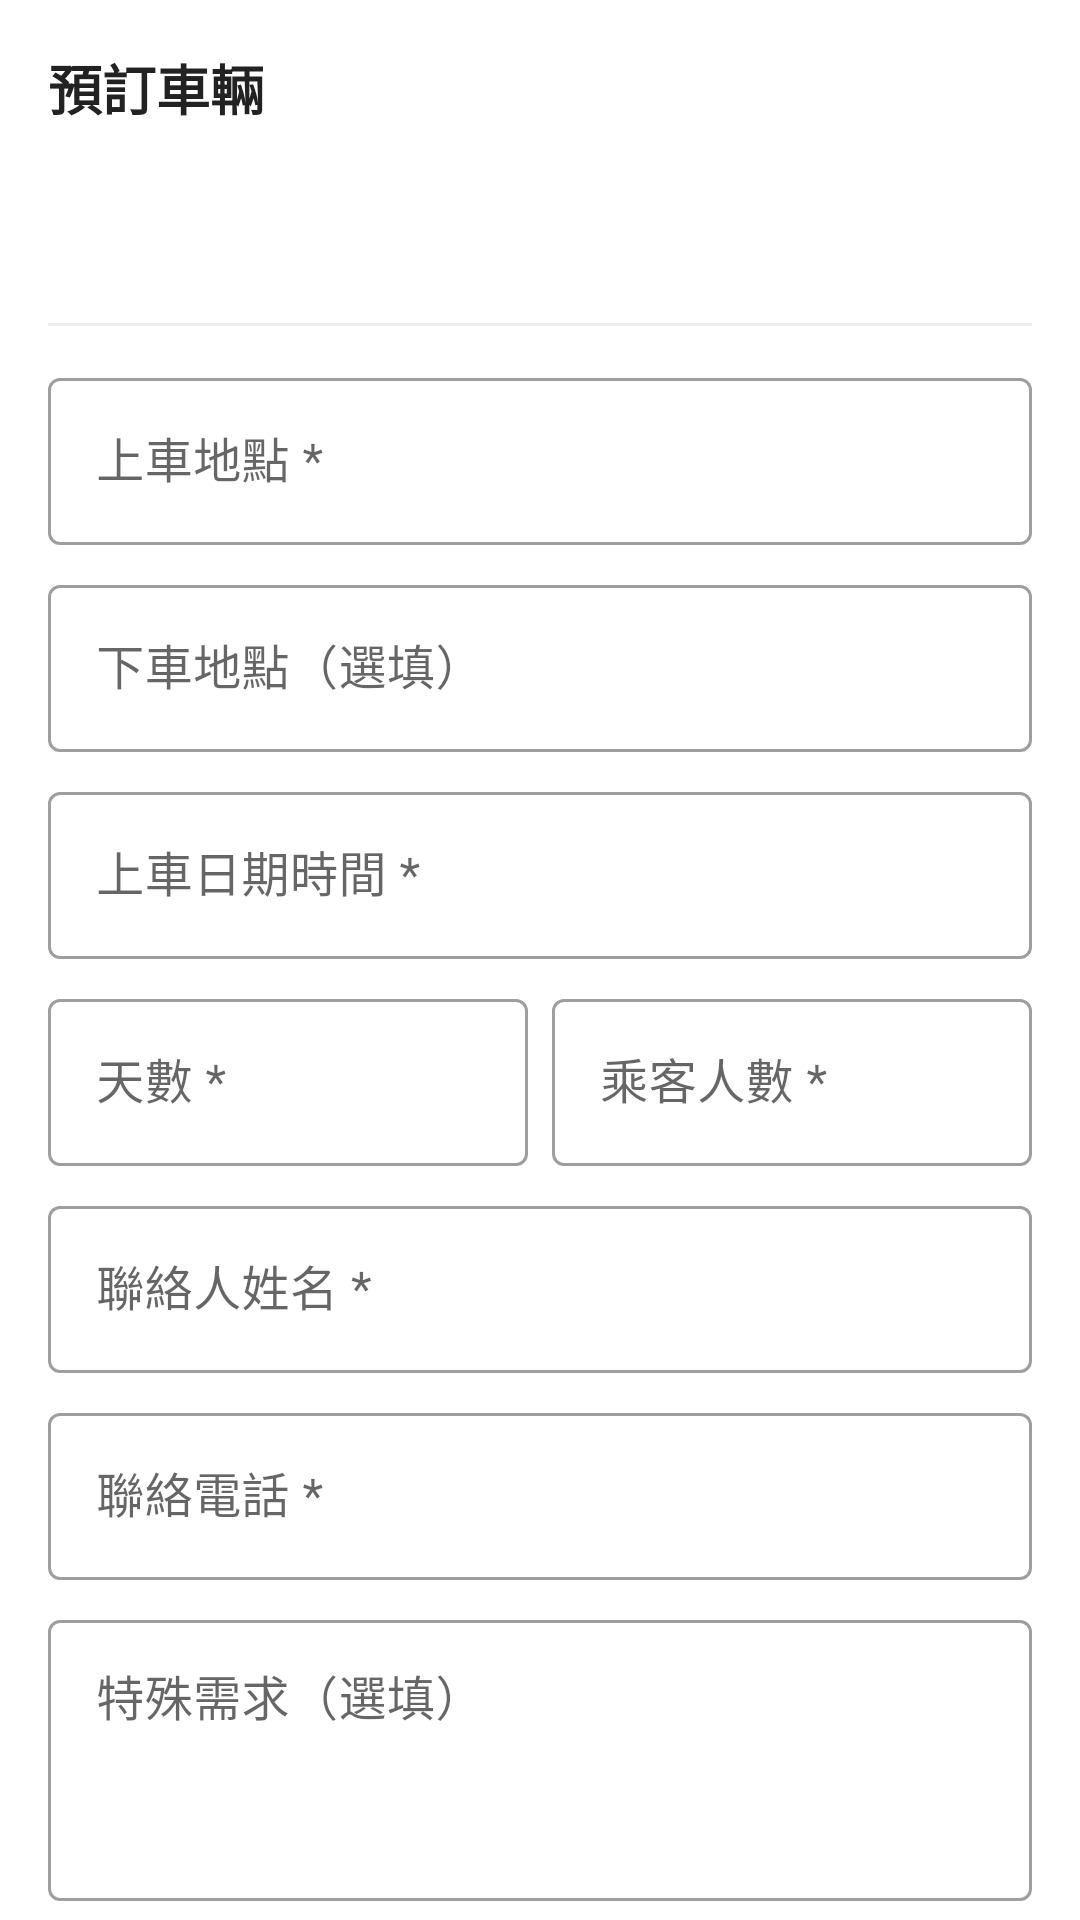

Write the Android layout XML for this screen, with the resource values it uses.
<!-- AndroidManifest.xml: application theme Theme.Fun2Go -->
<!-- res/layout/bottom_sheet_booking.xml -->
<?xml version="1.0" encoding="utf-8"?>
<androidx.core.widget.NestedScrollView xmlns:android="http://schemas.android.com/apk/res/android"
    xmlns:app="http://schemas.android.com/apk/res-auto"
    android:layout_width="match_parent"
    android:layout_height="wrap_content"
    android:background="@android:color/white">

    <LinearLayout
        android:layout_width="match_parent"
        android:layout_height="wrap_content"
        android:orientation="vertical"
        android:padding="16dp">

        <TextView
            android:id="@+id/tvBookingTitle"
            android:layout_width="match_parent"
            android:layout_height="wrap_content"
            android:text="@string/title_booking"
            android:textColor="#222222"
            android:textSize="18sp"
            android:textStyle="bold" />

        <TextView
            android:id="@+id/tvVehicleHeader"
            android:layout_width="match_parent"
            android:layout_height="wrap_content"
            android:layout_marginTop="12dp"
            android:textColor="#222222"
            android:textSize="16sp"
            android:textStyle="bold" />

        <TextView
            android:id="@+id/tvVehicleSub"
            android:layout_width="match_parent"
            android:layout_height="wrap_content"
            android:layout_marginTop="2dp"
            android:textColor="#888888"
            android:textSize="13sp" />

        <View
            android:layout_width="match_parent"
            android:layout_height="1dp"
            android:layout_marginBottom="12dp"
            android:layout_marginTop="12dp"
            android:background="#EEEEEE" />

        <com.google.android.material.textfield.TextInputLayout
            android:layout_width="match_parent"
            android:layout_height="wrap_content"
            android:hint="@string/hint_pickup_location"
            style="@style/Widget.MaterialComponents.TextInputLayout.OutlinedBox">

            <com.google.android.material.textfield.TextInputEditText
                android:id="@+id/etPickupLocation"
                android:layout_width="match_parent"
                android:layout_height="wrap_content"
                android:imeOptions="actionNext"
                android:inputType="text" />

        </com.google.android.material.textfield.TextInputLayout>

        <com.google.android.material.textfield.TextInputLayout
            android:layout_width="match_parent"
            android:layout_height="wrap_content"
            android:layout_marginTop="8dp"
            android:hint="@string/hint_dropoff_location"
            style="@style/Widget.MaterialComponents.TextInputLayout.OutlinedBox">

            <com.google.android.material.textfield.TextInputEditText
                android:id="@+id/etDropoffLocation"
                android:layout_width="match_parent"
                android:layout_height="wrap_content"
                android:imeOptions="actionNext"
                android:inputType="text" />

        </com.google.android.material.textfield.TextInputLayout>

        <com.google.android.material.textfield.TextInputLayout
            android:layout_width="match_parent"
            android:layout_height="wrap_content"
            android:layout_marginTop="8dp"
            android:hint="@string/hint_pickup_time"
            style="@style/Widget.MaterialComponents.TextInputLayout.OutlinedBox">

            <com.google.android.material.textfield.TextInputEditText
                android:id="@+id/etPickupTime"
                android:layout_width="match_parent"
                android:layout_height="wrap_content"
                android:focusable="false"
                android:inputType="none" />

        </com.google.android.material.textfield.TextInputLayout>

        <LinearLayout
            android:layout_width="match_parent"
            android:layout_height="wrap_content"
            android:layout_marginTop="8dp"
            android:orientation="horizontal">

            <com.google.android.material.textfield.TextInputLayout
                android:layout_width="0dp"
                android:layout_height="wrap_content"
                android:layout_weight="1"
                android:hint="@string/hint_booking_days"
                style="@style/Widget.MaterialComponents.TextInputLayout.OutlinedBox">

                <com.google.android.material.textfield.TextInputEditText
                    android:id="@+id/etDays"
                    android:layout_width="match_parent"
                    android:layout_height="wrap_content"
                    android:imeOptions="actionNext"
                    android:inputType="number" />

            </com.google.android.material.textfield.TextInputLayout>

            <com.google.android.material.textfield.TextInputLayout
                android:layout_width="0dp"
                android:layout_height="wrap_content"
                android:layout_marginStart="8dp"
                android:layout_weight="1"
                android:hint="@string/hint_passenger_count"
                style="@style/Widget.MaterialComponents.TextInputLayout.OutlinedBox">

                <com.google.android.material.textfield.TextInputEditText
                    android:id="@+id/etPassengerCount"
                    android:layout_width="match_parent"
                    android:layout_height="wrap_content"
                    android:imeOptions="actionNext"
                    android:inputType="number" />

            </com.google.android.material.textfield.TextInputLayout>

        </LinearLayout>

        <com.google.android.material.textfield.TextInputLayout
            android:layout_width="match_parent"
            android:layout_height="wrap_content"
            android:layout_marginTop="8dp"
            android:hint="@string/hint_contact_name"
            style="@style/Widget.MaterialComponents.TextInputLayout.OutlinedBox">

            <com.google.android.material.textfield.TextInputEditText
                android:id="@+id/etContactName"
                android:layout_width="match_parent"
                android:layout_height="wrap_content"
                android:imeOptions="actionNext"
                android:inputType="textPersonName" />

        </com.google.android.material.textfield.TextInputLayout>

        <com.google.android.material.textfield.TextInputLayout
            android:layout_width="match_parent"
            android:layout_height="wrap_content"
            android:layout_marginTop="8dp"
            android:hint="@string/hint_contact_phone"
            style="@style/Widget.MaterialComponents.TextInputLayout.OutlinedBox">

            <com.google.android.material.textfield.TextInputEditText
                android:id="@+id/etContactPhone"
                android:layout_width="match_parent"
                android:layout_height="wrap_content"
                android:imeOptions="actionNext"
                android:inputType="phone" />

        </com.google.android.material.textfield.TextInputLayout>

        <com.google.android.material.textfield.TextInputLayout
            android:layout_width="match_parent"
            android:layout_height="wrap_content"
            android:layout_marginTop="8dp"
            android:hint="@string/hint_special_requests"
            style="@style/Widget.MaterialComponents.TextInputLayout.OutlinedBox">

            <com.google.android.material.textfield.TextInputEditText
                android:id="@+id/etSpecialRequests"
                android:layout_width="match_parent"
                android:layout_height="wrap_content"
                android:gravity="top"
                android:inputType="textMultiLine"
                android:lines="3"
                android:maxLines="5"
                android:minLines="3" />

        </com.google.android.material.textfield.TextInputLayout>

        <TextView
            android:id="@+id/tvAmountPreview"
            android:layout_width="match_parent"
            android:layout_height="wrap_content"
            android:layout_marginTop="8dp"
            android:gravity="end"
            android:textColor="#F44062"
            android:textSize="15sp"
            android:textStyle="bold" />

        <ProgressBar
            android:id="@+id/pbBooking"
            android:layout_width="wrap_content"
            android:layout_height="wrap_content"
            android:layout_gravity="center_horizontal"
            android:layout_marginTop="8dp"
            android:visibility="gone" />

        <com.google.android.material.button.MaterialButton
            android:id="@+id/btnConfirmBooking"
            android:layout_width="match_parent"
            android:layout_height="wrap_content"
            android:layout_marginTop="8dp"
            android:backgroundTint="#F44062"
            android:text="@string/label_confirm_booking"
            android:textColor="@android:color/white" />

        <com.google.android.material.button.MaterialButton
            android:id="@+id/btnCancelBooking"
            style="@style/Widget.MaterialComponents.Button.OutlinedButton"
            android:layout_width="match_parent"
            android:layout_height="wrap_content"
            android:layout_marginBottom="8dp"
            android:layout_marginTop="4dp"
            android:text="@string/label_cancel" />

    </LinearLayout>

</androidx.core.widget.NestedScrollView>
<!-- resources referenced by this layout -->
<resources>
  <string name="hint_booking_days">天數 *</string>
  <string name="hint_contact_name">聯絡人姓名 *</string>
  <string name="hint_contact_phone">聯絡電話 *</string>
  <string name="hint_dropoff_location">下車地點（選填）</string>
  <string name="hint_passenger_count">乘客人數 *</string>
  <string name="hint_pickup_location">上車地點 *</string>
  <string name="hint_pickup_time">上車日期時間 *</string>
  <string name="hint_special_requests">特殊需求（選填）</string>
  <string name="label_cancel">取消</string>
  <string name="label_confirm_booking">確認預訂</string>
  <string name="title_booking">預訂車輛</string>
  <style name="Theme.Fun2Go" parent="Theme.MaterialComponents.Light.NoActionBar" />
</resources>
